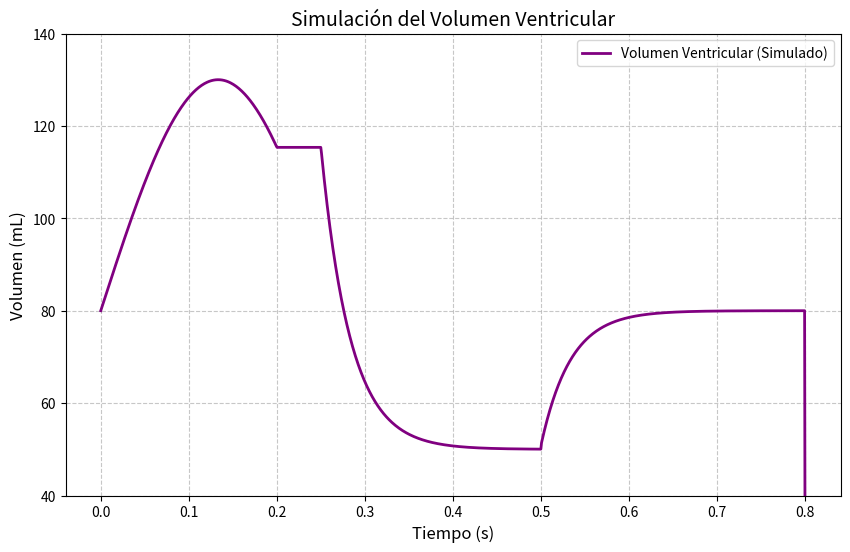
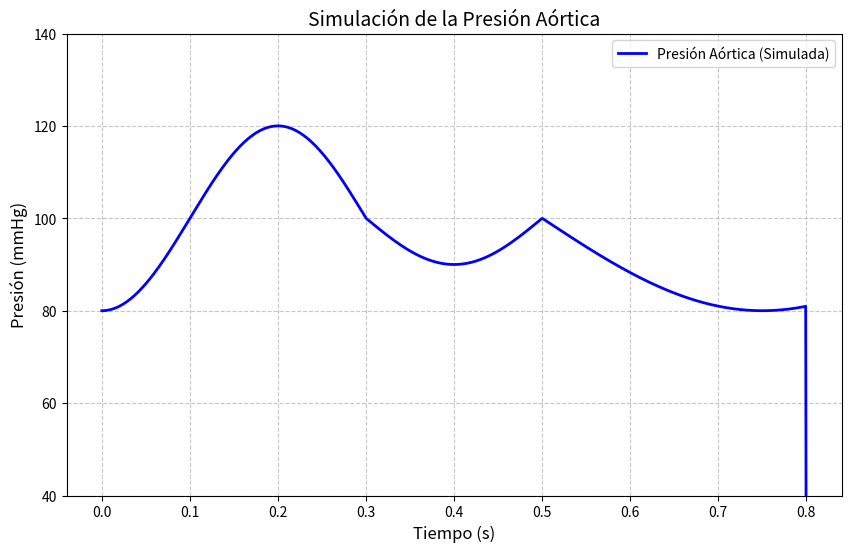

Generate these figures, in order, with matplotlib:
import numpy as np
import matplotlib.pyplot as plt

# Parámetros del ciclo cardíaco
lpm = 75  # latidos por minuto
F = lpm / 60  # frecuencia en Hz
T = 60 / lpm  # periodo total en segundos
tiempo = np.linspace(0, T, 1000)  # tiempo para un ciclo

# Volúmenes
vol_d = 130  # volumen diastólico
vol_s = 50   # volumen sistólico
vol_medio = vol_d - vol_s  # volumen medio (amplitud de cambio en el volumen)

# Definición de las funciones para cada fase
def v1(x):
    return vol_medio + (vol_s * np.sin((3 / 4) * np.pi * (lpm / (60 * (2/8))) * x))

def v2(x):
    return v1(T * (2/8))

def v3(x):
    return vol_s + (vol_medio + vol_s * np.sin(3 / 4 * np.pi * (lpm / (60 * 2/8)) * (T * (2/8))) - vol_s) * np.exp(-30 * (x - T * (2.5/8)))

def v4(x):
    return vol_medio - (v3(T * (5/8)) + 80) * np.exp(-30 * (x - T * (4.5/8)))

# Función para calcular el volumen ventricular en cada instante de tiempo
def volumen_vent():
    # Inicializar el array del volumen ventricular
    volumen_ventricular = np.zeros_like(tiempo)

    # Llenar el array 'volumen_ventricular' de acuerdo con cada fase
    for i in range(len(tiempo)):
        if 0 <= tiempo[i] < T * (2/8):
            
            volumen_ventricular[i] = v1(tiempo[i])
        
        elif T * (2/8) <= tiempo[i] < T * (2.5/8):

            volumen_ventricular[i] = v2(tiempo[i])
        
        elif T * (2.5/8) <= tiempo[i] < T * (5/8):

            volumen_ventricular[i] = v3(tiempo[i])
        
        elif T * (5/8) <= tiempo[i] < T:
            
            volumen_ventricular[i] = v4(tiempo[i])

    # Graficar el volumen ventricular
    plt.figure(figsize=(10, 6))
    plt.plot(tiempo, volumen_ventricular, color="purple", linewidth=2, label="Volumen Ventricular (Simulado)")
    plt.xlabel("Tiempo (s)", fontsize=12)
    plt.ylabel("Volumen (mL)", fontsize=12)
    plt.title("Simulación del Volumen Ventricular", fontsize=14)
    plt.legend(loc="upper right", fontsize=10)
    plt.grid(True, linestyle="--", alpha=0.7)
    plt.ylim(40, 140)  # Ajuste de límite del eje Y para reflejar el volumen máximo
    plt.show()

# Llamada a la función para ejecutar la simulación
volumen_vent()


# Presiones
pres_d = 120  # presión diastólica
pres_s = 80   # presión sistólica
pres_amplitud = (pres_d - pres_s) / 2 #20
pres_media = (pres_d + pres_s) / 2 #100

# Definición de las funciones para cada fase de la presión
def p1(x):
    return pres_media + (pres_amplitud * np.sin( (3 / 2) * np.pi * (lpm / (60 * (3 / 8))) * x - ((1 / 2) * np.pi) ) )

def p2(x):
    return pres_media + ((pres_amplitud / 2) * np.sin( (3 / 2) * np.pi * (lpm / (60 * (3 / 8))) * x - (1/2 * np.pi) ) )

def p3(x):
    return pres_media + (pres_amplitud * np.sin((-np.pi) * (lpm / (60 * (5 / 8))) * x - np.pi))

# Función para calcular la presión aórtica en cada instante de tiempo
def presion_aort():
    # Inicializar el array de la presión aórtica
    presion_aortica = np.zeros_like(tiempo)

    # Llenar el array 'presion_aortica' de acuerdo con cada fase
    for i in range(len(tiempo)):
        if 0 <= tiempo[i] < T * (3 / 8):

            presion_aortica[i] = p1(tiempo[i])
        
        elif T * (3 / 8) <= tiempo[i] < T * (5 / 8):

            presion_aortica[i] = p2(tiempo[i])

        elif T*(5/8) <= tiempo[i] < T:

            presion_aortica[i] = p3(tiempo[i])


    # Graficar la presión aórtica
    plt.figure(figsize=(10, 6))
    plt.plot(tiempo, presion_aortica, color="blue", linewidth=2, label="Presión Aórtica (Simulada)")
    plt.xlabel("Tiempo (s)", fontsize=12)
    plt.ylabel("Presión (mmHg)", fontsize=12)
    plt.title("Simulación de la Presión Aórtica", fontsize=14)
    plt.legend(loc="upper right", fontsize=10)
    plt.grid(True, linestyle="--", alpha=0.7)
    plt.ylim(40, 140)  # Ajuste de límite del eje Y para reflejar la presión máxima y mínima
    plt.show()

presion_aort()


